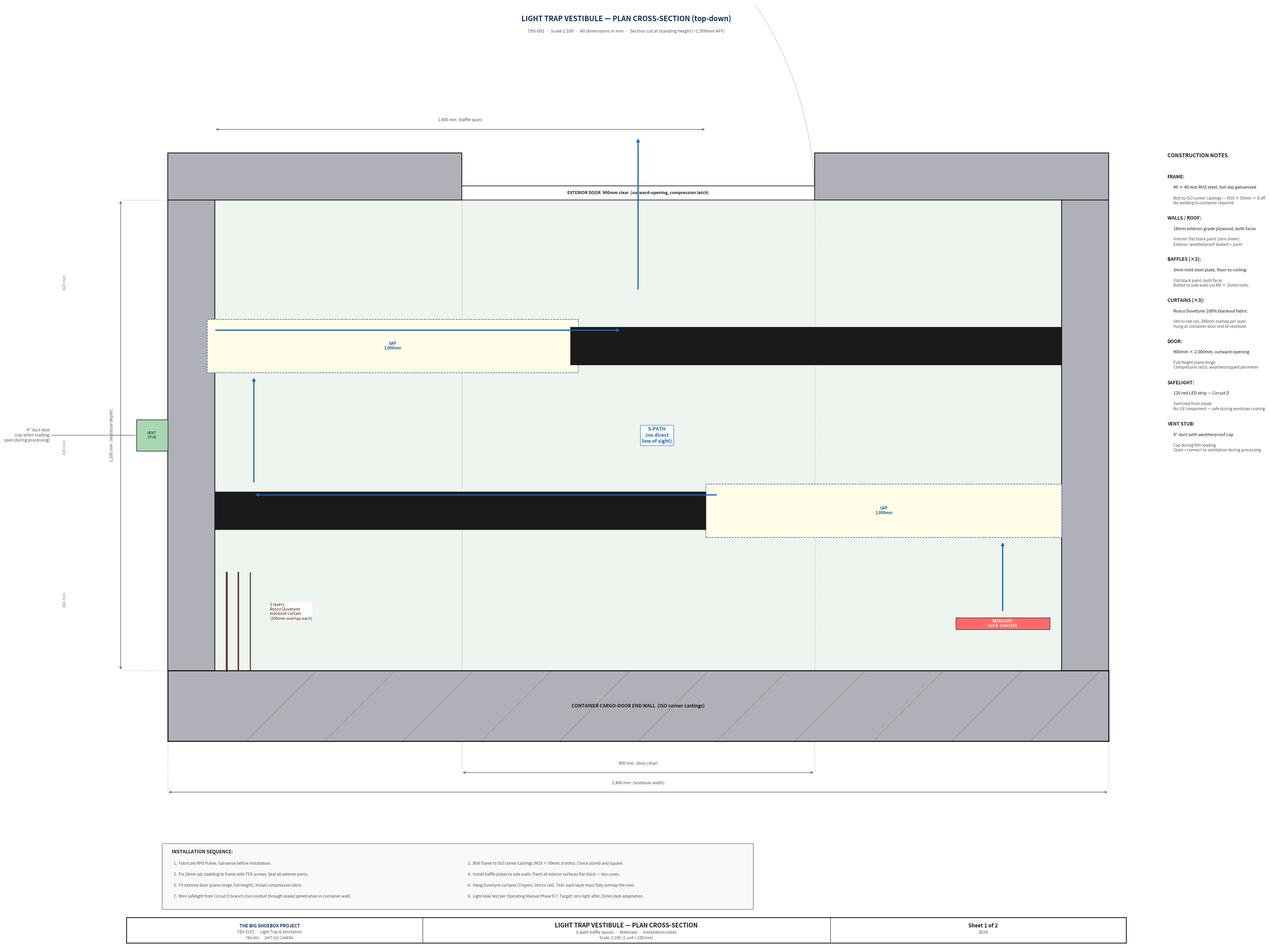

Write Python code to recreate this figure. (Note: this script raises an exception after producing the figure.)
#!/usr/bin/env python3
# SPDX-License-Identifier: AGPL-3.0-only
# © 2026 Alvin Richards
"""
generate_lighttrap_diagram.py
TBS-001  Light Trap Vestibule & Ventilation System — two drawing sheets.

Sheet 1: Light trap vestibule — top-down plan cross-section showing S-path
Sheet 2: Ventilation system — longitudinal container section + fan baffle detail
"""

import matplotlib
matplotlib.use("Agg")
import matplotlib.pyplot as plt
import matplotlib.patches as mpatches
from matplotlib.patches import FancyBboxPatch, Arc, FancyArrowPatch

# ── Palette ───────────────────────────────────────────────────────────────────
C_OUT   = "#1A1A1A"
C_CL    = "#2060A0"
C_DIM   = "#505050"
C_ALUM  = "#C8D8E8"
C_STEEL = "#B0B0B8"
C_ELEC  = "#FFF3CC"
C_SOLAR = "#D4EDDA"
C_BATT  = "#CCE5FF"
C_WARN  = "#F8D7DA"
C_GND   = "#2C5F2E"
C_PIPE  = "#6C757D"
C_AIR   = "#D0E8FF"   # airflow fill
C_VEST  = "#EEF5EE"   # vestibule interior
C_CURTAIN = "#3A1A10" # Duvetyne (dark brown-black)
TITLE_COL = "#0F2D5E"


def title_block(ax, FW, sheet_n, sheet_total, title1, title2, scale_str):
    tb_y, tb_h = 0.05, 0.65
    ax.add_patch(mpatches.Rectangle((0.25, tb_y), FW - 0.5, tb_h,
                                    fc="white", ec=C_OUT, lw=1.5, zorder=6))
    for xd in [FW * 0.30, FW * 0.70]:
        ax.plot([xd, xd], [tb_y, tb_y + tb_h], color=C_OUT, lw=0.8, zorder=7)
    ax.text(FW * 0.15, tb_y + 0.44, "THE BIG SHOEBOX PROJECT",
            ha="center", va="center", fontsize=8.0, fontweight="bold",
            color=TITLE_COL, zorder=7)
    ax.text(FW * 0.15, tb_y + 0.28, "TBS-ELEC  ·  Light Trap & Ventilation",
            ha="center", va="center", fontsize=7.0, color=C_DIM, zorder=7)
    ax.text(FW * 0.15, tb_y + 0.13, "TBS-001  ·  20FT ISO CAMERA",
            ha="center", va="center", fontsize=6.5, color=C_DIM, zorder=7)
    ax.text(FW * 0.50, tb_y + 0.45, title1,
            ha="center", va="center", fontsize=11.0, fontweight="bold",
            color=C_OUT, zorder=7)
    ax.text(FW * 0.50, tb_y + 0.27, title2,
            ha="center", va="center", fontsize=7.5, color=C_DIM, zorder=7)
    ax.text(FW * 0.50, tb_y + 0.13, f"Scale: {scale_str}",
            ha="center", va="center", fontsize=7.0, color=C_DIM, zorder=7)
    ax.text(FW * 0.85, tb_y + 0.44, f"Sheet {sheet_n} of {sheet_total}",
            ha="center", va="center", fontsize=9.5, fontweight="bold",
            color=C_OUT, zorder=7)
    ax.text(FW * 0.85, tb_y + 0.27, "2026",
            ha="center", va="center", fontsize=8.0, color=C_DIM, zorder=7)


def ann(ax, text, xy, xytext, size=7.5):
    """Leader-line annotation with white-backed text."""
    ax.annotate(text, xy=xy, xytext=xytext,
                fontsize=size, color=C_OUT, ha="center", va="center",
                arrowprops=dict(arrowstyle="-", color=C_DIM, lw=0.9),
                bbox=dict(fc="white", ec="none", pad=1.5), zorder=8)


def dim_h(ax, x1, x2, y, text, col=C_DIM):
    ax.annotate("", xy=(x2, y), xytext=(x1, y),
                arrowprops=dict(arrowstyle="<->", color=col, lw=0.9))
    ax.text((x1+x2)/2, y + 0.18, text,
            ha="center", va="bottom", fontsize=7.5, color=col)


def dim_v(ax, x, y1, y2, text, col=C_DIM):
    ax.annotate("", xy=(x, y2), xytext=(x, y1),
                arrowprops=dict(arrowstyle="<->", color=col, lw=0.9))
    ax.text(x - 0.18, (y1+y2)/2, text,
            ha="right", va="center", fontsize=7.5, color=col, rotation=90)


# ─────────────────────────────────────────────────────────────────────────────
# SHEET 1 — Light Trap Vestibule — Plan View (top-down cross-section)
# Scale 1:100  (1 drawing unit = 100 mm)
# Vestibule: 2,400 mm wide × 1,200 mm deep
# ─────────────────────────────────────────────────────────────────────────────

def draw_sheet1():
    FW, FH = 26.0, 24.0
    fig, ax = plt.subplots(figsize=(FW, FH), dpi=150)
    fig.patch.set_facecolor("white")
    ax.set_facecolor("white")
    ax.set_xlim(0, FW)
    ax.set_ylim(0, FH)
    ax.set_aspect("equal")
    ax.axis("off")
    fig.subplots_adjust(left=0, right=1, top=1, bottom=0)

    ax.text(FW/2, FH - 0.38,
            "LIGHT TRAP VESTIBULE — PLAN CROSS-SECTION (top-down)",
            ha="center", va="center", fontsize=13, fontweight="bold",
            color=TITLE_COL)
    ax.text(FW/2, FH - 0.70,
            "TBS-001  ·  Scale 1:100  ·  All dimensions in mm  ·  "
            "Section cut at standing height (~1,500mm AFF)",
            ha="center", va="center", fontsize=8.0, color=C_DIM)

    # Scale: 1 unit = 100 mm
    S = 1 / 100.0

    # Vestibule real dimensions (mm)
    V_W  = 2400   # vestibule width (along long axis of container wall)
    V_D  = 1200   # vestibule depth (away from container)
    WT   = 120    # schematic wall/baffle thickness mm
    DOOR = 900    # exterior door clear opening mm

    # Drawing origin — container inner face at bottom of vestibule
    OX, OY = 1.3, 7.0

    vw = V_W * S   # 24.0 units
    vd = V_D * S   # 12.0 units
    wt = WT  * S   # 1.2 units
    dw = DOOR* S   # 9.0 units

    # ── Container wall (bottom of vestibule) ─────────────────────────────────
    # Show container end wall as hatched steel block
    ax.add_patch(mpatches.Rectangle((OX, OY - wt * 1.5), vw, wt * 1.5,
                 fc=C_STEEL, ec=C_OUT, lw=2.0, zorder=3))
    ax.text(OX + vw/2, OY - wt * 0.75,
            "CONTAINER CARGO-DOOR END WALL  (ISO corner castings)",
            ha="center", va="center", fontsize=8.5, fontweight="bold",
            color=C_OUT, zorder=4)

    # Hatch lines on wall
    for xi in range(1, 12):
        ax.plot([OX + xi*2, OX + xi*2 + wt*1.5],
                [OY - wt*1.5, OY],
                color=C_OUT, lw=0.4, alpha=0.5, zorder=4)

    # ── Side walls of vestibule ───────────────────────────────────────────────
    # Left wall
    ax.add_patch(mpatches.Rectangle((OX, OY), wt, vd,
                 fc=C_STEEL, ec=C_OUT, lw=1.5, zorder=3))
    # Right wall
    ax.add_patch(mpatches.Rectangle((OX + vw - wt, OY), wt, vd,
                 fc=C_STEEL, ec=C_OUT, lw=1.5, zorder=3))

    # ── Exterior wall (top of vestibule) with door opening ───────────────────
    door_x1 = OX + (vw - dw) / 2   # centre the door
    door_x2 = door_x1 + dw
    # Left section of exterior wall
    ax.add_patch(mpatches.Rectangle((OX, OY + vd), door_x1 - OX, wt,
                 fc=C_STEEL, ec=C_OUT, lw=1.5, zorder=3))
    # Right section
    ax.add_patch(mpatches.Rectangle((door_x2, OY + vd), OX + vw - door_x2, wt,
                 fc=C_STEEL, ec=C_OUT, lw=1.5, zorder=3))
    # Door panel (closed, shown as thin rectangle)
    ax.add_patch(mpatches.Rectangle((door_x1, OY + vd), dw, wt * 0.3,
                 fc="white", ec=C_OUT, lw=1.2, zorder=4))
    # Door swing arc
    ax.add_patch(Arc((door_x1, OY + vd), 2*dw, 2*dw,
                     angle=0, theta1=0, theta2=90,
                     color=C_DIM, lw=0.8, linestyle=":", zorder=3))
    ax.text(OX + vw/2, OY + vd + wt * 0.15,
            "EXTERIOR DOOR  900mm clear  (outward-opening, compression latch)",
            ha="center", va="center", fontsize=7.5, fontweight="bold",
            color=C_OUT, zorder=5)

    # ── Vestibule interior fill ───────────────────────────────────────────────
    ax.add_patch(mpatches.Rectangle((OX + wt, OY), vw - 2*wt, vd,
                 fc=C_VEST, ec="none", zorder=2))

    # ── BAFFLE 1: from left wall, at 30% depth ────────────────────────────────
    # Spans 58% of interior width (left to right)
    BF_SPAN = 0.58 * (vw - 2*wt)  # 58% of clear interior width
    B1_Y = OY + vd * 0.30         # 30% from container end
    ax.add_patch(mpatches.Rectangle((OX + wt, B1_Y), BF_SPAN, wt * 0.8,
                 fc=C_OUT, ec=C_OUT, lw=1.0, zorder=5))
    # Gap indicator
    gap_x1 = OX + wt + BF_SPAN
    gap_x2 = OX + vw - wt
    ax.add_patch(mpatches.Rectangle((gap_x1, B1_Y - 0.2), gap_x2 - gap_x1, wt * 0.8 + 0.4,
                 fc="#FFFDE7", ec=C_CL, lw=1.0, linestyle="--", zorder=4))
    ax.text((gap_x1 + gap_x2)/2, B1_Y + wt * 0.4,
            "GAP\n1,000mm", ha="center", va="center",
            fontsize=7.0, color=C_CL, fontweight="bold", zorder=6)

    # ── BAFFLE 2: from right wall, at 65% depth ───────────────────────────────
    B2_Y = OY + vd * 0.65
    ax.add_patch(mpatches.Rectangle((OX + vw - wt - BF_SPAN, B2_Y), BF_SPAN, wt * 0.8,
                 fc=C_OUT, ec=C_OUT, lw=1.0, zorder=5))
    gap2_x1 = OX + wt
    gap2_x2 = OX + vw - wt - BF_SPAN
    ax.add_patch(mpatches.Rectangle((gap2_x1 - 0.2, B2_Y - 0.2), gap2_x2 - gap2_x1 + 0.4, wt * 0.8 + 0.4,
                 fc="#FFFDE7", ec=C_CL, lw=1.0, linestyle="--", zorder=4))
    ax.text((gap2_x1 + gap2_x2)/2, B2_Y + wt * 0.4,
            "GAP\n1,000mm", ha="center", va="center",
            fontsize=7.0, color=C_CL, fontweight="bold", zorder=6)

    # ── Duvetyne curtains (3 layers at container door end) ────────────────────
    for ci, cx_off in enumerate([0.3, 0.6, 0.9]):
        cx = OX + wt + cx_off
        ax.plot([cx, cx], [OY, OY + 2.5],
                color=C_CURTAIN, lw=3.5 - ci * 0.8, alpha=0.85, zorder=5)
    ax.text(OX + wt + 1.4, OY + 1.5,
            "3 layers\nRosco Duvetyne\nblackout curtain\n(200mm overlap each)",
            ha="left", va="center", fontsize=7.5, color=C_CURTAIN, zorder=6,
            bbox=dict(fc="white", ec="none", pad=1))

    # ── Safelight D (red LED strip on ceiling/wall) ───────────────────────────
    sl_x = OX + vw - wt - 1.5
    sl_y = OY + vd * 0.10
    ax.add_patch(mpatches.Rectangle((sl_x - 1.2, sl_y - 0.15), 2.4, 0.30,
                 fc="#FF6B6B", ec=C_OUT, lw=0.8, zorder=5))
    ax.text(sl_x, sl_y, "SAFELIGHT\nCct D  (red LED)", ha="center", va="center",
            fontsize=7.0, color="white", fontweight="bold", zorder=6)

    # ── Ventilation stub ──────────────────────────────────────────────────────
    vent_y = OY + vd * 0.50
    ax.add_patch(mpatches.Rectangle((OX - 0.8, vent_y - 0.4), 0.8, 0.8,
                 fc="#A8D8B0", ec=C_OUT, lw=1.0, zorder=5))
    ax.text(OX - 0.4, vent_y, "VENT\nSTUB", ha="center", va="center",
            fontsize=6.5, color=C_OUT, zorder=6)
    ax.annotate("4\" duct stub\n(cap when loading;\nopen during processing)",
                xy=(OX - 0.8, vent_y), xytext=(OX - 3.0, vent_y),
                fontsize=7.5, color=C_DIM, ha="right", va="center",
                arrowprops=dict(arrowstyle="-", color=C_DIM, lw=0.9),
                bbox=dict(fc="white", ec="none", pad=1))

    # ── S-path travel arrows ──────────────────────────────────────────────────
    path_col = "#1565C0"
    path_lw = 2.2
    # Step 1: enter from container, go up toward baffle 1 (in right-side gap)
    px = OX + vw - wt - 1.5   # path x (right zone)
    ax.annotate("", xy=(px, B1_Y - 0.3), xytext=(px, OY + 1.5),
                arrowprops=dict(arrowstyle="-|>", color=path_col, lw=path_lw), zorder=7)
    # Step 2: cross left through baffle 1 gap
    ax.annotate("", xy=(OX + wt + 1.0, B1_Y + wt * 0.4 + 0.4),
                xytext=(gap_x1 + 0.3, B1_Y + wt * 0.4 + 0.4),
                arrowprops=dict(arrowstyle="-|>", color=path_col, lw=path_lw), zorder=7)
    # Step 3: go up in left zone toward baffle 2 gap
    px2 = OX + wt + 1.0
    ax.annotate("", xy=(px2, B2_Y - 0.3), xytext=(px2, B1_Y + wt * 0.4 + 0.7),
                arrowprops=dict(arrowstyle="-|>", color=path_col, lw=path_lw), zorder=7)
    # Step 4: cross right through baffle 2 gap
    ax.annotate("", xy=(gap2_x2 - 0.2 + 1.5, B2_Y + wt * 0.4 + 0.4),
                xytext=(gap2_x1 - 0.0, B2_Y + wt * 0.4 + 0.4),
                arrowprops=dict(arrowstyle="-|>", color=path_col, lw=path_lw), zorder=7)
    # Step 5: go up and out
    px3 = OX + vw / 2
    ax.annotate("", xy=(px3, OY + vd + wt + 0.4), xytext=(px3, B2_Y + wt + 0.7),
                arrowprops=dict(arrowstyle="-|>", color=path_col, lw=path_lw), zorder=7)

    # Path label
    ax.text(OX + vw * 0.52, OY + vd * 0.50,
            "S-PATH\n(no direct\nline of sight)",
            ha="center", va="center", fontsize=9.0,
            fontweight="bold", color=path_col, zorder=8,
            bbox=dict(fc="white", ec=path_col, pad=3, lw=0.8, alpha=0.9))

    # ── Dimension lines ───────────────────────────────────────────────────────
    DY_BOT = OY - wt * 1.5 - 0.8
    DX_L = OX - 1.2

    # Vestibule width
    dim_h(ax, OX, OX + vw, DY_BOT - 0.5, "2,400 mm  (vestibule width)")
    ax.plot([OX, OX], [OY - wt*1.5, DY_BOT - 0.5], color=C_DIM, lw=0.5, linestyle=":")
    ax.plot([OX+vw, OX+vw], [OY - wt*1.5, DY_BOT - 0.5], color=C_DIM, lw=0.5, linestyle=":")

    # Door opening
    dim_h(ax, door_x1, door_x2, DY_BOT, "900 mm  (door clear)")
    ax.plot([door_x1, door_x1], [OY + vd, DY_BOT], color=C_DIM, lw=0.5, linestyle=":")
    ax.plot([door_x2, door_x2], [OY + vd, DY_BOT], color=C_DIM, lw=0.5, linestyle=":")

    # Vestibule depth
    dim_v(ax, DX_L, OY, OY + vd, "1,200 mm  (vestibule depth)")
    ax.plot([OX, DX_L], [OY, OY], color=C_DIM, lw=0.5, linestyle=":")
    ax.plot([OX, DX_L], [OY+vd, OY+vd], color=C_DIM, lw=0.5, linestyle=":")

    # Baffle positions
    dim_v(ax, DX_L - 1.2, OY, B1_Y, "360 mm", col="#888888")
    dim_v(ax, DX_L - 1.2, B1_Y, B2_Y, "420 mm", col="#888888")
    dim_v(ax, DX_L - 1.2, B2_Y, OY + vd, "420 mm", col="#888888")

    # Baffle length
    dim_h(ax, OX + wt, OX + wt + BF_SPAN,
          OY + vd + wt + 0.6, "1,400 mm  (baffle span)")

    # ── Material callout key ──────────────────────────────────────────────────
    KX = OX + vw + 1.5
    KY = OY + vd + wt
    ax.text(KX, KY, "CONSTRUCTION NOTES",
            ha="left", va="top", fontsize=9.5,
            fontweight="bold", color=C_OUT)
    ax.plot([KX, KX + 7.0], [KY - 0.25, KY - 0.25],
            color=C_OUT, lw=1.0)

    notes = [
        ("FRAME",
         "40 × 40 mm RHS steel, hot-dip galvanised",
         "Bolt to ISO corner castings — M10 × 50mm × 8 off\nNo welding to container required"),
        ("WALLS / ROOF",
         "18mm exterior-grade plywood, both faces",
         "Interior: flat black paint (zero sheen)\nExterior: weatherproof sealant + paint"),
        ("BAFFLES (×2)",
         "3mm mild steel plate, floor-to-ceiling",
         "Flat black paint, both faces\nBolted to side walls via M8 × 25mm bolts"),
        ("CURTAINS (×3)",
         "Rosco Duvetyne 100% blackout fabric",
         "Velcro-tab rail, 200mm overlap per layer\nHung at container-door end of vestibule"),
        ("DOOR",
         "900mm × 2,000mm, outward-opening",
         "Full-height piano hinge\nCompression latch, weatherstripped perimeter"),
        ("SAFELIGHT",
         "12V red LED strip — Circuit D",
         "Switched from inside\nNo UV component — safe during sensitiser coating"),
        ("VENT STUB",
         "4\" duct with weatherproof cap",
         "Cap during film loading\nOpen + connect to ventilation during processing"),
    ]
    for j, (hdr, spec, detail) in enumerate(notes):
        ny = KY - 0.55 - j * 1.05
        ax.text(KX, ny, hdr + ":",
                ha="left", va="top", fontsize=8.5,
                fontweight="bold", color=C_OUT)
        ax.text(KX + 0.15, ny - 0.28, spec,
                ha="left", va="top", fontsize=7.8, color=C_OUT)
        ax.text(KX + 0.15, ny - 0.55, detail,
                ha="left", va="top", fontsize=7.2, color=C_DIM)

    # ── Install sequence note ─────────────────────────────────────────────────
    nx, ny2 = OX, 1.1
    ax.add_patch(FancyBboxPatch((nx - 0.1, ny2 - 0.15), 15.0, 1.6,
                 boxstyle="round,pad=0.04", fc="#F8F9FA", ec=C_DIM, lw=0.8, zorder=2))
    ax.text(nx + 0.10, ny2 + 1.28, "INSTALLATION SEQUENCE:",
            ha="left", va="center", fontsize=8.5, fontweight="bold", color=C_OUT)
    install = [
        "1.  Fabricate RHS frame. Galvanise before installation.",
        "2.  Bolt frame to ISO corner castings (M10 × 50mm, 8 bolts). Check plumb and square.",
        "3.  Fix 18mm ply cladding to frame with TEK screws. Seal all exterior joints.",
        "4.  Install baffle plates to side walls. Paint all interior surfaces flat black — two coats.",
        "5.  Fit exterior door (piano hinge, full height). Install compression latch.",
        "6.  Hang Duvetyne curtains (3 layers, Velcro rail). Test: each layer must fully overlap the next.",
        "7.  Wire safelight from Circuit D branch (run conduit through sealed penetration in container wall).",
        "8.  Light-leak test per Operating Manual Phase 0.7. Target: zero light after 15min dark adaptation.",
    ]
    col1 = [install[i] for i in range(0, len(install), 2)]
    col2 = [install[i] for i in range(1, len(install), 2)]
    for ri, (s1, s2) in enumerate(zip(col1, col2)):
        ax.text(nx + 0.15, ny2 + 0.98 - ri * 0.28, s1,
                ha="left", va="center", fontsize=7.2, color=C_DIM)
        ax.text(nx + 7.65, ny2 + 0.98 - ri * 0.28, s2,
                ha="left", va="center", fontsize=7.2, color=C_DIM)

    title_block(ax, FW, 1, 2,
                "LIGHT TRAP VESTIBULE — PLAN CROSS-SECTION",
                "S-path baffle layout  ·  Materials  ·  Installation notes",
                "1:100  (1 unit = 100 mm)")

    plt.savefig("diagrams/lighttrap-sheet1.png", dpi=150, bbox_inches="tight",
                pad_inches=0.10, facecolor="white")
    plt.close(fig)
    print("  → diagrams/lighttrap-sheet1.png  Done.")


# ─────────────────────────────────────────────────────────────────────────────
# SHEET 2 — Ventilation System
# Left: longitudinal container section (schematic, not to scale)
# Right: fan light-safe baffle detail (scale 1:10)
# ─────────────────────────────────────────────────────────────────────────────

def draw_sheet2():
    FW, FH = 24.0, 16.0
    fig, ax = plt.subplots(figsize=(FW, FH), dpi=150)
    fig.patch.set_facecolor("white")
    ax.set_facecolor("white")
    ax.set_xlim(0, FW)
    ax.set_ylim(0, FH)
    ax.set_aspect("equal")
    ax.axis("off")
    fig.subplots_adjust(left=0, right=1, top=1, bottom=0)

    ax.text(FW/2, FH - 0.38,
            "VENTILATION SYSTEM — CONTAINER SECTION & FAN BAFFLE DETAIL",
            ha="center", va="center", fontsize=13, fontweight="bold",
            color=TITLE_COL)
    ax.text(FW/2, FH - 0.70,
            "TBS-001  ·  Left: container longitudinal section (schematic, not to scale)  ·  "
            "Right: fan light-safe baffle detail (scale 1:10)",
            ha="center", va="center", fontsize=8.0, color=C_DIM)

    # ── LEFT HALF: Container longitudinal section ────────────────────────────
    # Schematic box representing the container interior
    CX, CY = 0.8, 4.0      # container interior bottom-left
    CW, CH = 13.0, 7.0     # container interior drawing dimensions (schematic)
    WT = 0.35               # wall thickness (schematic)

    # Container shell
    ax.add_patch(mpatches.Rectangle((CX, CY), CW, CH,
                 fc="#F2F2EE", ec=C_OUT, lw=2.5, zorder=2))
    # Hatched walls
    for rx, ry, rw, rh in [
        (CX,       CY,      CW, WT),            # floor
        (CX,       CY+CH-WT, CW, WT),           # ceiling
        (CX,       CY+WT,   WT, CH-2*WT),       # left wall (image plane end)
        (CX+CW-WT, CY+WT,   WT, CH-2*WT),      # right wall (door/vestibule end)
    ]:
        ax.add_patch(mpatches.Rectangle((rx, ry), rw, rh,
                     fc=C_STEEL, ec=C_OUT, lw=0.5, zorder=3))

    # Interior label
    ax.text(CX + CW/2, CY + CH/2,
            "CONTAINER INTERIOR\n5,898mm long × 2,352mm wide",
            ha="center", va="center", fontsize=9.0, color=C_DIM,
            style="italic", zorder=3)

    # ── INTAKE FAN A (right short wall — vestibule end, low position) ─────────
    FA_X = CX + CW - WT/2
    FA_Y = CY + WT + CH * 0.18    # low position
    R_FAN = 0.45
    ax.add_patch(plt.Circle((FA_X, FA_Y), R_FAN, fc=C_ALUM, ec=C_OUT, lw=1.5, zorder=5))
    ax.text(FA_X, FA_Y, "A", ha="center", va="center",
            fontsize=12, fontweight="bold", color=C_OUT, zorder=6)
    # fan blades hint
    for angle in [0, 60, 120, 180, 240, 300]:
        import math
        bx = FA_X + 0.30 * math.cos(math.radians(angle))
        by = FA_Y + 0.30 * math.sin(math.radians(angle))
        ax.plot([FA_X, bx], [FA_Y, by], color=C_DIM, lw=1.5, alpha=0.5, zorder=5)

    # Baffle box on wall (inline with fan)
    ax.add_patch(mpatches.Rectangle((FA_X - 0.3, FA_Y - 0.5), 0.3 + WT, 1.0,
                 fc="#E8E8E8", ec=C_OUT, lw=1.0, zorder=4, alpha=0.7))

    # Airflow arrow from outside into container (low, right side)
    ax.annotate("", xy=(FA_X - R_FAN - 0.8, FA_Y),
                xytext=(FA_X + 1.0, FA_Y),
                arrowprops=dict(arrowstyle="-|>", color=C_CL, lw=2.5), zorder=7)
    ax.text(FA_X + 1.5, FA_Y, "OUTSIDE\nAIR IN",
            ha="left", va="center", fontsize=8.0, color=C_CL, fontweight="bold")

    ann(ax, "Cct A  |  6\" (150mm) inline fan\n5A  /  16 AWG  /  60W  /  200 CFM",
        (FA_X, FA_Y + R_FAN), (FA_X + 2.5, FA_Y + 2.0), size=8.0)
    ann(ax, "LOW POSITION\n~600mm AFF",
        (FA_X, FA_Y - R_FAN), (FA_X + 2.0, FA_Y - 1.5), size=7.5)

    # ── EXHAUST FAN B (left short wall — image plane end, high position) ──────
    FB_X = CX + WT/2
    FB_Y = CY + CH - WT - CH * 0.18   # high position
    ax.add_patch(plt.Circle((FB_X, FB_Y), R_FAN, fc=C_ALUM, ec=C_OUT, lw=1.5, zorder=5))
    ax.text(FB_X, FB_Y, "B", ha="center", va="center",
            fontsize=12, fontweight="bold", color=C_OUT, zorder=6)
    for angle in [0, 60, 120, 180, 240, 300]:
        import math
        bx = FB_X + 0.30 * math.cos(math.radians(angle))
        by = FB_Y + 0.30 * math.sin(math.radians(angle))
        ax.plot([FB_X, bx], [FB_Y, by], color=C_DIM, lw=1.5, alpha=0.5, zorder=5)

    ax.add_patch(mpatches.Rectangle((FB_X - WT, FB_Y - 0.5), 0.3 + WT, 1.0,
                 fc="#E8E8E8", ec=C_OUT, lw=1.0, zorder=4, alpha=0.7))

    # Airflow arrow out through wall
    ax.annotate("", xy=(FB_X - 1.0, FB_Y),
                xytext=(FB_X + R_FAN + 0.8, FB_Y),
                arrowprops=dict(arrowstyle="-|>", color="#D32F2F", lw=2.5), zorder=7)
    ax.text(FB_X - 1.5, FB_Y, "HOT AIR\nOUT",
            ha="right", va="center", fontsize=8.0, color="#D32F2F", fontweight="bold")

    ann(ax, "Cct B  |  6\" (150mm) inline fan\n5A  /  16 AWG  /  60W  /  200 CFM",
        (FB_X, FB_Y + R_FAN), (FB_X - 2.5, FB_Y + 2.0), size=8.0)
    ann(ax, "HIGH POSITION\n~1,800mm AFF",
        (FB_X, FB_Y - R_FAN), (FB_X - 2.0, FB_Y - 1.5), size=7.5)

    # ── EVAP COOLER (floor level, with baffled intake through bottom wall) ─────
    EC_X = CX + CW * 0.60
    EC_Y = CY + WT + 0.1
    EC_W, EC_H = 1.5, 0.9
    ax.add_patch(mpatches.FancyBboxPatch((EC_X, EC_Y), EC_W, EC_H,
                 boxstyle="round,pad=0.04", fc=C_SOLAR, ec=C_OUT, lw=1.5, zorder=5))
    ax.text(EC_X + EC_W/2, EC_Y + EC_H/2, "EVAP\nCOOLER\n(Cct E)",
            ha="center", va="center", fontsize=8.0, fontweight="bold",
            color=C_OUT, zorder=6)
    # Baffled intake stub on floor
    ax.add_patch(mpatches.Rectangle((EC_X + EC_W/2 - 0.18, CY), 0.36, WT,
                 fc="#A8D8B0", ec=C_OUT, lw=1.0, zorder=5))
    ax.annotate("Light-safe\nbaffled intake\n(150mm dia.)",
                xy=(EC_X + EC_W/2, CY - 0.1), xytext=(EC_X + EC_W/2, CY - 1.2),
                fontsize=7.5, color=C_DIM, ha="center",
                arrowprops=dict(arrowstyle="-", color=C_DIM, lw=0.9),
                bbox=dict(fc="white", ec="none", pad=1))
    ax.annotate("", xy=(EC_X + EC_W/2, CY - 0.1), xytext=(EC_X + EC_W/2, CY - 0.5),
                arrowprops=dict(arrowstyle="-|>", color=C_CL, lw=2.0), zorder=6)

    # ── Cross-ventilation airflow path ────────────────────────────────────────
    # Curved arrow from intake (low right) diagonally to exhaust (high left)
    flow_pts_x = [FA_X - R_FAN - 0.5, CX + CW * 0.7, CX + CW * 0.3, FB_X + R_FAN + 0.5]
    flow_pts_y = [FA_Y, FA_Y + 1.5, FB_Y - 1.5, FB_Y]
    ax.annotate("", xy=(FB_X + R_FAN + 0.3, FB_Y),
                xytext=(FA_X - R_FAN - 0.3, FA_Y),
                arrowprops=dict(arrowstyle="-|>", color=C_CL, lw=1.2,
                                connectionstyle="arc3,rad=-0.35",
                                alpha=0.6), zorder=4)
    ax.text(CX + CW/2, CY + CH/2 - 0.8,
            "cross-ventilation\npath (low → high)",
            ha="center", va="center", fontsize=7.5, color=C_CL,
            style="italic", alpha=0.7)

    # ── Cable trunking (top corner rail) ──────────────────────────────────────
    TK_Y = CY + CH - WT - 0.12
    ax.plot([CX + WT, CX + CW - WT], [TK_Y, TK_Y],
            color=C_PIPE, lw=4.0, solid_capstyle="round", zorder=4)
    ax.text((CX + WT + CX + CW - WT)/2, TK_Y + 0.22,
            "40 × 25mm PVC cable trunking  (Circuits A, B, D, E)",
            ha="center", va="bottom", fontsize=7.5, color=C_PIPE, fontweight="bold")
    # Drop conduits
    for dx, dy in [(FA_X, FA_Y + R_FAN), (FB_X, FB_Y + R_FAN),
                   (EC_X + EC_W/2, EC_Y + EC_H)]:
        ax.plot([dx, dx], [TK_Y, dy], color=C_PIPE, lw=0.9, linestyle=":", zorder=3)

    # Revolving drum light trap label on right (replaces old vestibule)
    ax.add_patch(mpatches.Rectangle((CX + CW, CY), 1.5, CH,
                 fc=C_VEST, ec=C_OUT, lw=1.5, linestyle="--", zorder=2))
    ax.text(CX + CW + 0.75, CY + CH/2, "DRUM\nLIGHT\nTRAP",
            ha="center", va="center", fontsize=7.0, color="#2D6A2D",
            fontweight="bold", rotation=90)

    # Operating modes table
    MX, MY = CX, CY - 1.1
    ax.add_patch(mpatches.FancyBboxPatch((MX - 0.1, MY - 1.05), CW + 0.2, 1.15,
                 boxstyle="round,pad=0.04", fc="#F8F9FA", ec=C_DIM, lw=0.8, zorder=2))
    ax.text(MX + CW/2, MY - 0.05, "FAN OPERATING MODES",
            ha="center", va="top", fontsize=9.0, fontweight="bold", color=C_OUT)
    modes = [
        ("EXPOSURE",               "OFF",        "OFF",        "OFF"),
        ("LOADING / DEVELOPMENT",  "Low speed",  "Low speed",  "ON"),
        ("POST-SESSION PURGE",     "Full speed", "Full speed", "OFF"),
        ("PRE-COOL (before entry)", "Full speed", "Full speed", "ON"),
    ]
    hdrs = ["MODE", "FAN A (intake)", "FAN B (exhaust)", "EVAP COOLER"]
    for ci, hdr in enumerate(hdrs):
        hx = MX + ci * (CW / 4)
        ax.text(hx + CW/8, MY - 0.30, hdr,
                ha="center", va="center", fontsize=7.8, fontweight="bold", color=C_OUT)
    ax.plot([MX, MX + CW], [MY - 0.46, MY - 0.46], color=C_OUT, lw=0.7)
    for ri, (mode, fa, fb, ec_m) in enumerate(modes):
        ry = MY - 0.60 - ri * 0.22
        vals = [mode, fa, fb, ec_m]
        for ci, val in enumerate(vals):
            vx = MX + ci * (CW / 4)
            ax.text(vx + CW/8, ry, val,
                    ha="center", va="center", fontsize=7.5,
                    color=C_OUT if ci == 0 else ("#D32F2F" if "OFF" in val else "#2E7D32"))

    # ── RIGHT HALF: Fan baffle — ELEVATION SECTION (EXTERIOR left → INTERIOR right)
    # Air flows left-to-right through two vertical baffles creating an S-path.
    DX, DY = 14.0, 4.0   # detail origin
    DW, DH = 11.5, 9.0   # detail drawing area
    DS = 1 / 30.0         # 1 unit = 30 mm

    # Duct dimensions: 200mm height (vertical) × 300mm depth (horizontal, through wall)
    D_OW = 300 * DS         # 10.0 units — depth shown HORIZONTALLY
    D_OH = 200 * DS         # 6.67 units — height shown VERTICALLY
    D_WT = 10  * DS         # 0.33 units — wall thickness
    D_BT = max(5 * DS, 0.30)  # baffle plate — min 0.30 units for visibility

    B_OX = DX + (DW - D_OW) / 2
    B_OY = DY + (DH - D_OH) / 2

    # Section header
    ax.text(DX + DW/2, DY + DH + 0.50,
            "FAN LIGHT-SAFE BAFFLE — ELEVATION SECTION",
            ha="center", va="center", fontsize=10.5,
            fontweight="bold", color=C_OUT)
    ax.text(DX + DW/2, DY + DH + 0.15,
            "Longitudinal section through duct  ·  Scale 1:30  ·  "
            "EXTERIOR left → INTERIOR right",
            ha="center", va="center", fontsize=7.5, color=C_DIM)

    # Duct outer box
    ax.add_patch(mpatches.Rectangle((B_OX, B_OY), D_OW, D_OH,
                 fc="#F5F5F5", ec=C_OUT, lw=2.0, zorder=3))

    # Duct walls (steel)
    for rx, ry, rw, rh in [
        (B_OX,            B_OY,            D_OW, D_WT),          # bottom wall
        (B_OX,            B_OY+D_OH-D_WT,  D_OW, D_WT),          # top wall
        (B_OX,            B_OY+D_WT,       D_WT, D_OH-2*D_WT),   # left wall (exterior)
        (B_OX+D_OW-D_WT,  B_OY+D_WT,      D_WT, D_OH-2*D_WT),   # right wall (interior)
    ]:
        ax.add_patch(mpatches.Rectangle((rx, ry), rw, rh,
                     fc=C_STEEL, ec=C_OUT, lw=0.5, zorder=4))

    int_h = D_OH - 2 * D_WT    # clear height ≈ 6.0 units
    int_w = D_OW - 2 * D_WT    # clear depth  ≈ 9.33 units

    # BAFFLE 1: vertical fin from TOP, at 30% of depth from exterior
    # Leaves gap at BOTTOM — air passes under it
    B1_X  = B_OX + D_WT + int_w * 0.30
    B1_H  = int_h * 0.65
    B1_Y  = B_OY + D_WT + int_h - B1_H          # top-anchored
    ax.add_patch(mpatches.Rectangle((B1_X, B1_Y), D_BT, B1_H,
                 fc=C_OUT, ec=C_OUT, lw=0.5, zorder=5))
    # Gap 1 (bottom)
    gap1_y = B_OY + D_WT
    gap1_h = int_h - B1_H
    ax.add_patch(mpatches.Rectangle((B1_X - 0.1, gap1_y), D_BT + 0.2, gap1_h,
                 fc="#FFFDE7", ec=C_CL, lw=0.8, ls="--", zorder=4))
    ann(ax, "BAFFLE 1\n(from top)\ngap at bottom",
        (B1_X + D_BT / 2, B1_Y + B1_H * 0.5),
        (B1_X - 2.0, B1_Y + B1_H * 0.5 + 0.8), size=7.5)

    # BAFFLE 2: vertical fin from BOTTOM, at 70% of depth from exterior
    # Leaves gap at TOP — air passes over it
    B2_X  = B_OX + D_WT + int_w * 0.70
    B2_H  = int_h * 0.65
    B2_Y  = B_OY + D_WT                          # bottom-anchored
    ax.add_patch(mpatches.Rectangle((B2_X, B2_Y), D_BT, B2_H,
                 fc=C_OUT, ec=C_OUT, lw=0.5, zorder=5))
    # Gap 2 (top)
    gap2_y = B2_Y + B2_H
    gap2_h = int_h - B2_H
    ax.add_patch(mpatches.Rectangle((B2_X - 0.1, gap2_y), D_BT + 0.2, gap2_h,
                 fc="#FFFDE7", ec=C_CL, lw=0.8, ls="--", zorder=4))
    ann(ax, "BAFFLE 2\n(from bottom)\ngap at top",
        (B2_X + D_BT / 2, B2_Y + B2_H * 0.5),
        (B2_X + 1.8, B2_Y + B2_H * 0.5 - 0.8), size=7.5)

    # Airflow S-path: enter left at mid height → drop to gap 1 → cross → rise to gap 2 → exit right
    mid_y  = B_OY + D_OH / 2
    y_gap1 = gap1_y + gap1_h / 2
    y_gap2 = gap2_y + gap2_h / 2
    pc, plw = C_CL, 1.5
    # Enter left
    ax.annotate("", xy=(B_OX + D_WT + 0.2, mid_y), xytext=(B_OX - 0.8, mid_y),
                arrowprops=dict(arrowstyle="-|>", color=pc, lw=plw), zorder=7)
    # Drop to gap 1
    ax.annotate("", xy=(B1_X - 0.4, y_gap1), xytext=(B1_X - 0.4, mid_y),
                arrowprops=dict(arrowstyle="-|>", color=pc, lw=plw), zorder=7)
    # Pass through gap 1
    ax.annotate("", xy=(B1_X + D_BT + 0.4, y_gap1), xytext=(B1_X - 0.2, y_gap1),
                arrowprops=dict(arrowstyle="-|>", color=pc, lw=plw), zorder=7)
    # Rise to gap 2
    ax.annotate("", xy=(B2_X - 0.4, y_gap2), xytext=(B2_X - 0.4, y_gap1),
                arrowprops=dict(arrowstyle="-|>", color=pc, lw=plw), zorder=7)
    # Pass through gap 2
    ax.annotate("", xy=(B2_X + D_BT + 0.4, y_gap2), xytext=(B2_X - 0.2, y_gap2),
                arrowprops=dict(arrowstyle="-|>", color=pc, lw=plw), zorder=7)
    # Exit right
    ax.annotate("", xy=(B_OX + D_OW + 0.8, mid_y),
                xytext=(B_OX + D_OW - D_WT - 0.3, mid_y),
                arrowprops=dict(arrowstyle="-|>", color=pc, lw=plw), zorder=7)

    # EXTERIOR / INTERIOR labels
    ax.text(B_OX - 0.3, B_OY + D_OH / 2, "EXTERIOR",
            ha="right", va="center", fontsize=8.5, color=C_DIM, fontweight="bold")
    ax.text(B_OX + D_OW + 0.3, B_OY + D_OH / 2, "INTERIOR",
            ha="left", va="center", fontsize=8.5, color=C_DIM, fontweight="bold")

    # Dimension lines
    dim_h(ax, B_OX, B_OX + D_OW, B_OY - 0.7, "300 mm  (depth through wall)")
    dim_v(ax, B_OX - 1.1, B_OY, B_OY + D_OH, "200 mm")

    # No-LOS callout
    ax.text(B_OX + D_OW + 0.3, B_OY + D_OH * 0.82,
            "✓ No direct line\n   of sight at\n   any angle",
            ha="left", va="center", fontsize=8.0,
            color="#2E7D32", fontweight="bold")

    # Spec note + sheet 3 reference
    ax.text(DX + DW / 2, B_OY - 1.05,
            "3mm mild steel  ·  flat black all faces  ·  "
            "baffles alternate top/bottom  ·  gap = 35% of clear height",
            ha="center", va="center", fontsize=7.5, color=C_DIM)
    ax.text(DX + DW / 2, B_OY - 1.55,
            "Fan mounting, wall penetration & duct assembly — see Sheet 3",
            ha="center", va="center", fontsize=8.0, color=C_CL,
            style="italic",
            bbox=dict(fc="#F0F8FF", ec=C_CL, pad=3, lw=0.8))

    title_block(ax, FW, 2, 3,
                "VENTILATION SYSTEM — SECTION & BAFFLE DETAIL",
                "Cross-ventilation layout  ·  Fan positions  ·  Light-safe baffle (elevation section)",
                "Section: not to scale  ·  Baffle detail: 1:30")

    plt.savefig("diagrams/lighttrap-sheet2.png", dpi=150, bbox_inches="tight",
                pad_inches=0.10, facecolor="white")
    plt.close(fig)
    print("  → diagrams/lighttrap-sheet2.png  Done.")


# ─────────────────────────────────────────────────────────────────────────────
# SHEET 3 — Fan + Baffle Duct + Wall Assembly
# Longitudinal cross-section through the fan axis showing how the fan,
# baffle duct housing, and container wall connect.
# ─────────────────────────────────────────────────────────────────────────────

def draw_sheet3():
    import math
    FW, FH = 24.0, 14.0
    fig, ax = plt.subplots(figsize=(FW, FH), dpi=150)
    fig.patch.set_facecolor("white")
    ax.set_facecolor("white")
    ax.set_xlim(0, FW)
    ax.set_ylim(0, FH)
    ax.set_aspect("equal")
    ax.axis("off")
    fig.subplots_adjust(left=0, right=1, top=1, bottom=0)

    ax.text(FW / 2, FH - 0.38,
            "FAN & BAFFLE DUCT — ASSEMBLY SECTION",
            ha="center", va="center", fontsize=13, fontweight="bold",
            color=TITLE_COL)
    ax.text(FW / 2, FH - 0.72,
            "TBS-001  ·  Longitudinal section through fan axis  ·  "
            "Exterior left → Interior right  ·  Schematic — not to scale",
            ha="center", va="center", fontsize=8.0, color=C_DIM)

    # ── Layout constants (schematic units, not strict scale) ─────────────────
    # Exterior zone: x = 0 .. WX
    # Container wall: x = WX .. WX+WT
    # Duct housing: x = WX+WT .. WX+WT+DD
    # Interior zone: x = WX+WT+DD ..
    WX   = 7.5    # left face of container wall
    WT   = 1.2    # wall thickness (schematic; actual ~2mm corrugated steel)
    DD   = 10.0   # duct depth (represents 300mm)
    DH   = 5.5    # duct outer height (represents 200mm)
    SK   = 0.35   # duct housing wall thickness (represents 10mm)
    AY   = 4.5    # bottom of duct assembly
    BF_T = 0.30   # baffle plate thickness (minimum visible width)

    DUCT_X = WX + WT            # interior face of container wall = duct start
    DUCT_Y = AY                 # bottom outer face of duct
    int_h  = DH - 2 * SK        # clear interior height
    int_d  = DD - SK            # clear interior depth (open on wall side)

    # ── Container wall ───────────────────────────────────────────────────────
    # Full wall height (taller than duct to show wall context)
    wall_y0, wall_y1 = AY - 1.0, AY + DH + 1.0
    ax.add_patch(mpatches.Rectangle((WX, wall_y0), WT, wall_y1 - wall_y0,
                 fc=C_STEEL, ec=C_OUT, lw=2.0, zorder=4))
    # Hatch the wall
    for yi in range(int(wall_y0 * 4), int(wall_y1 * 4)):
        yy = yi / 4.0
        ax.plot([WX, WX + WT], [yy, yy + 0.3],
                color=C_OUT, lw=0.4, alpha=0.4, zorder=5)
    # Opening in wall for duct penetration (shown as gap in hatch / white strip)
    ax.add_patch(mpatches.Rectangle((WX, AY + SK), WT, int_h,
                 fc="#F2F2EE", ec="none", zorder=5))
    ann(ax, "CONTAINER WALL\ncorrugated steel\n(shown schematic)",
        (WX + WT / 2, wall_y1 - 0.3), (WX - 2.0, wall_y1 + 0.5))

    # ── Baffle duct housing (interior side) ──────────────────────────────────
    # Outer box
    ax.add_patch(mpatches.Rectangle((DUCT_X, DUCT_Y), DD, DH,
                 fc="#F5F5F5", ec=C_OUT, lw=2.0, zorder=3))
    # Housing walls (top, bottom, interior end cap — exterior face is open to wall)
    for rx, ry, rw, rh in [
        (DUCT_X,       DUCT_Y,        DD, SK),          # bottom
        (DUCT_X,       DUCT_Y+DH-SK,  DD, SK),          # top
        (DUCT_X+DD-SK, DUCT_Y+SK,     SK, int_h),       # interior end cap
    ]:
        ax.add_patch(mpatches.Rectangle((rx, ry), rw, rh,
                     fc=C_STEEL, ec=C_OUT, lw=0.8, zorder=4))
    # Flat black interior
    ax.add_patch(mpatches.Rectangle((DUCT_X, DUCT_Y + SK), DD - SK, int_h,
                 fc="#2A2A2A", ec="none", zorder=2, alpha=0.15))

    # Mounting flange (plate on exterior face, bolted through wall)
    FL_W = 1.2   # flange overhang each side of duct
    FL_T = 0.25  # flange thickness
    ax.add_patch(mpatches.Rectangle((WX - FL_T, DUCT_Y - FL_W), FL_T, DH + 2 * FL_W,
                 fc=C_ALUM, ec=C_OUT, lw=1.2, zorder=6))
    ax.add_patch(mpatches.Rectangle((DUCT_X, DUCT_Y - FL_W), FL_T, DH + 2 * FL_W,
                 fc=C_ALUM, ec=C_OUT, lw=1.2, zorder=6))
    # Bolt symbols on flange (4 bolts)
    for by in [DUCT_Y - FL_W * 0.6, DUCT_Y + DH + FL_W * 0.6]:
        ax.plot(WX - FL_T / 2, by, "o", color=C_OUT, ms=4, zorder=7)
        ax.plot(DUCT_X + FL_T / 2, by, "o", color=C_OUT, ms=4, zorder=7)
    ann(ax, "Mounting flange\n5mm steel plate\n4 × M10 bolts",
        (WX - FL_T / 2, DUCT_Y - FL_W - 0.1),
        (WX - 2.5, DUCT_Y - FL_W - 1.0))

    # ── Baffles inside duct ───────────────────────────────────────────────────
    # In this longitudinal section (exterior left → interior right):
    # Baffle 1: vertical fin from TOP at 30% depth → gap at BOTTOM
    # Baffle 2: vertical fin from BOTTOM at 70% depth → gap at TOP
    B1_X = DUCT_X + int_d * 0.30
    B1_H = int_h * 0.65
    B1_Y = DUCT_Y + SK + int_h - B1_H          # top-anchored
    ax.add_patch(mpatches.Rectangle((B1_X, B1_Y), BF_T, B1_H,
                 fc=C_OUT, ec=C_OUT, lw=0.5, zorder=5))

    B2_X = DUCT_X + int_d * 0.70
    B2_H = int_h * 0.65
    B2_Y = DUCT_Y + SK                          # bottom-anchored
    ax.add_patch(mpatches.Rectangle((B2_X, B2_Y), BF_T, B2_H,
                 fc=C_OUT, ec=C_OUT, lw=0.5, zorder=5))

    ann(ax, "Baffle 1\n(from top, 65%)\ngap at bottom",
        (B1_X + BF_T / 2, B1_Y + B1_H * 0.6),
        (B1_X - 1.8, B1_Y + B1_H * 0.6 + 1.2))
    ann(ax, "Baffle 2\n(from bottom, 65%)\ngap at top",
        (B2_X + BF_T / 2, B2_Y + B2_H * 0.4),
        (B2_X + 1.8, B2_Y + B2_H * 0.4 - 1.0))
    ax.text(DUCT_X + (DD - SK) / 2, DUCT_Y + SK + int_h * 0.5,
            "FLAT BLACK\nPOWDER COAT\nALL INTERIOR FACES",
            ha="center", va="center", fontsize=7.0, color="#A0A0A0",
            style="italic", alpha=0.8, zorder=6)

    # ── Inline fan (exterior side) ────────────────────────────────────────────
    FAN_D   = 4.5    # fan housing diameter in drawing units (represents ~150mm)
    FAN_R   = FAN_D / 2
    FAN_LEN = 5.5    # fan body length in drawing units
    FAN_CX  = WX - WT * 0.5 - FAN_LEN / 2   # fan body centred exterior of wall
    FAN_CY  = DUCT_Y + DH / 2               # vertically centred on duct

    # Fan body (rectangular cross-section in elevation)
    ax.add_patch(mpatches.FancyBboxPatch(
        (FAN_CX - FAN_LEN / 2, FAN_CY - FAN_R),
        FAN_LEN, FAN_D,
        boxstyle="round,pad=0.08",
        fc=C_ALUM, ec=C_OUT, lw=1.8, zorder=5))
    # Impeller disc (schematic circle showing fan blade plane)
    ax.add_patch(plt.Circle((FAN_CX, FAN_CY), FAN_R * 0.7,
                 fc="none", ec=C_DIM, lw=1.2, ls="--", zorder=6))
    # Blade lines
    for angle in range(0, 360, 45):
        bx = FAN_CX + FAN_R * 0.7 * math.cos(math.radians(angle))
        by = FAN_CY + FAN_R * 0.7 * math.sin(math.radians(angle))
        ax.plot([FAN_CX, bx], [FAN_CY, by],
                color=C_DIM, lw=1.4, alpha=0.55, zorder=7)
    # Motor casing (right end of fan body)
    ax.add_patch(mpatches.Rectangle(
        (FAN_CX + FAN_LEN / 2 - 1.0, FAN_CY - FAN_R * 0.5),
        1.0, FAN_D * 0.5,
        fc=C_STEEL, ec=C_OUT, lw=1.0, zorder=6))
    ax.text(FAN_CX, FAN_CY - FAN_R - 0.55,
            "6\" (150mm) INLINE FAN\nFan A (intake) or Fan B (exhaust)\n"
            "Cct A/B  ·  60W  ·  200 CFM",
            ha="center", va="top", fontsize=8.0,
            fontweight="bold", color=C_OUT)

    # Connection duct stub (fan outlet → wall penetration)
    STUB_X = FAN_CX + FAN_LEN / 2
    ax.add_patch(mpatches.Rectangle(
        (STUB_X, FAN_CY - int_h / 2),
        WX - STUB_X, int_h,
        fc=C_ALUM, ec=C_OUT, lw=1.0, zorder=4))
    ann(ax, "Duct adapter /\nconnection stub",
        ((STUB_X + WX) / 2, FAN_CY + int_h / 2),
        ((STUB_X + WX) / 2, FAN_CY + int_h / 2 + 1.2))

    # ── Airflow arrows ────────────────────────────────────────────────────────
    mid_y = FAN_CY
    # Exterior intake arrow
    ax.annotate("", xy=(FAN_CX - FAN_LEN / 2 - 0.2, mid_y),
                xytext=(FAN_CX - FAN_LEN / 2 - 1.8, mid_y),
                arrowprops=dict(arrowstyle="-|>", color=C_CL, lw=2.5), zorder=8)
    ax.text(FAN_CX - FAN_LEN / 2 - 2.0, mid_y, "OUTSIDE\nAIR IN",
            ha="right", va="center", fontsize=9.0,
            color=C_CL, fontweight="bold")
    # Interior exit arrow
    int_exit_x = DUCT_X + DD + 0.5
    ax.annotate("", xy=(int_exit_x + 1.5, mid_y),
                xytext=(int_exit_x + 0.2, mid_y),
                arrowprops=dict(arrowstyle="-|>", color=C_CL, lw=2.5), zorder=8)
    ax.text(int_exit_x + 1.7, mid_y, "INTO\nCONTAINER",
            ha="left", va="center", fontsize=9.0,
            color=C_CL, fontweight="bold")

    # ── Zone labels ───────────────────────────────────────────────────────────
    ax.text(FAN_CX, wall_y0 - 0.3, "EXTERIOR",
            ha="center", va="top", fontsize=9.0,
            color=C_DIM, fontweight="bold")
    ax.text(DUCT_X + DD / 2, wall_y0 - 0.3, "INTERIOR (container)",
            ha="center", va="top", fontsize=9.0,
            color=C_DIM, fontweight="bold")
    # Zone divider
    ax.plot([WX + WT / 2, WX + WT / 2], [wall_y0 - 0.6, wall_y0 - 0.15],
            color=C_DIM, lw=1.0, ls=":")

    # ── Dimension lines ───────────────────────────────────────────────────────
    dim_h(ax, DUCT_X, DUCT_X + DD, DUCT_Y - 1.0, "300 mm  (duct depth)")
    dim_v(ax, DUCT_X - 1.2, DUCT_Y, DUCT_Y + DH, "200 mm  (duct height)")
    dim_h(ax, WX, WX + WT, DUCT_Y + DH + 0.7, "wall")
    ax.plot([WX, WX], [DUCT_Y + DH, DUCT_Y + DH + 0.8],
            color=C_DIM, lw=0.5, ls=":")
    ax.plot([WX + WT, WX + WT], [DUCT_Y + DH, DUCT_Y + DH + 0.8],
            color=C_DIM, lw=0.5, ls=":")

    title_block(ax, FW, 3, 3,
                "FAN & BAFFLE DUCT — ASSEMBLY SECTION",
                "Fan mounting  ·  Wall penetration  ·  Baffle duct housing  ·  "
                "Schematic — not to scale",
                "Schematic NTS  ·  Refer to Sheets 1–2 for baffle geometry")

    plt.savefig("diagrams/lighttrap-sheet3.png", dpi=150, bbox_inches="tight",
                pad_inches=0.10, facecolor="white")
    plt.close(fig)
    print("  → diagrams/lighttrap-sheet3.png  Done.")


# ─────────────────────────────────────────────────────────────────────────────

if __name__ == "__main__":
    print("Generating TBS-001 Light Trap & Ventilation diagrams...")
    draw_sheet1()
    draw_sheet2()
    draw_sheet3()
    print("Done.")
